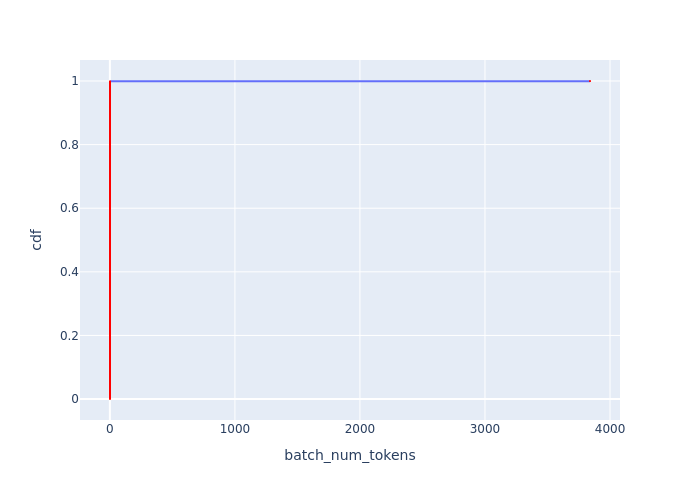

Source data for this figure (header and first rows):
Batch Id, batch_num_tokens, cdf
1, 1, 0.0001952
2, 1, 0.0003903
3, 1, 0.0005855
4, 1, 0.0007806
5, 1, 0.0009758
6, 1, 0.001171
7, 1, 0.001366
8, 1, 0.001561
9, 1, 0.001756
10, 1, 0.001952
11, 1, 0.002147
12, 1, 0.002342
13, 1, 0.002537
14, 1, 0.002732
15, 1, 0.002927
16, 1, 0.003123
17, 1, 0.003318
18, 1, 0.003513
19, 1, 0.003708
20, 1, 0.003903
21, 1, 0.004098
22, 1, 0.004294
23, 1, 0.004489
24, 1, 0.004684
25, 1, 0.004879
26, 1, 0.005074
27, 1, 0.005269
28, 1, 0.005464
29, 1, 0.00566
30, 1, 0.005855
31, 1, 0.00605
32, 1, 0.006245
33, 1, 0.00644
34, 1, 0.006635
35, 1, 0.006831
36, 1, 0.007026
37, 1, 0.007221
38, 1, 0.007416
39, 1, 0.007611
40, 1, 0.007806
41, 1, 0.008002
42, 1, 0.008197
43, 1, 0.008392
44, 1, 0.008587
45, 1, 0.008782
46, 1, 0.008977
47, 1, 0.009173
48, 1, 0.009368
49, 1, 0.009563
50, 1, 0.009758
51, 1, 0.009953
52, 1, 0.01015
53, 1, 0.01034
54, 1, 0.01054
55, 1, 0.01073
56, 1, 0.01093
57, 1, 0.01112
58, 1, 0.01132
59, 1, 0.01151
60, 1, 0.01171
... 5,064 more rows
